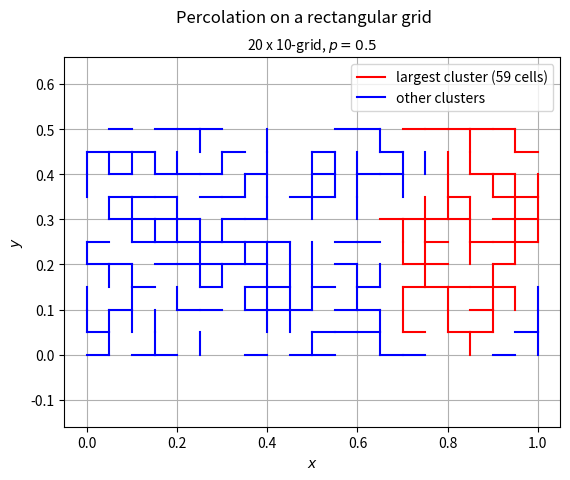
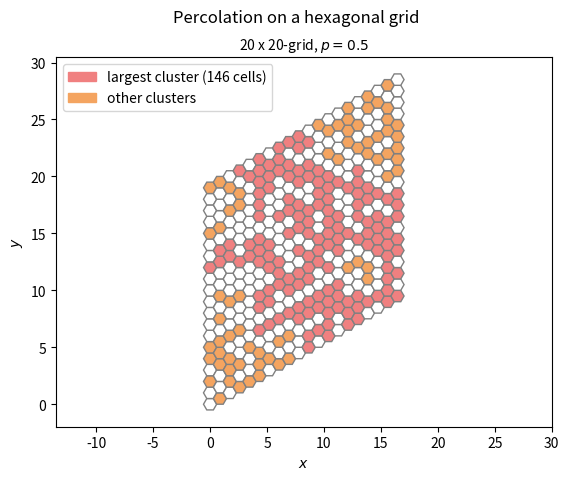
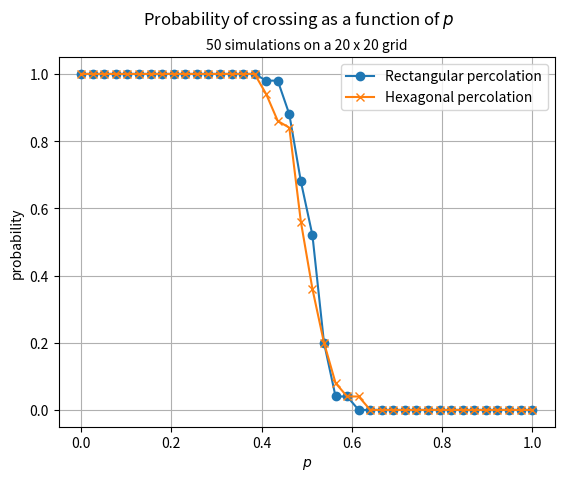

Recreate these plots in Python, in order.
"""simulate Percolations on different graphs"""
import numpy as np
import matplotlib.pyplot as plt
from matplotlib.patches import RegularPolygon, Patch
from matplotlib.lines import Line2D
from math import sqrt, pi

# Fixing random state for reproducibility
# np.random.seed(19680801)

# Standard coupling of edge percolation in a w by h rectangle of square lattice
# width w
# height h
# total number of edges is h*(w+1) vertical ones and (h+1)*w horizontal
# ones, edges are labeled with vertex, the vertex (i,j) is associate to
# two edges, the right one (i,j)--(i+1,j) is recorded in the element
# x[i,j,0],  the up one (i,j)--(i,j+1) is recorded in x[i,j,1].


class PercolationRect:

    grid_type = 'rectangular'
    largest_cluster_color = 'r'
    other_clusters_color = 'b'

    def __init__(self, w: int, h: int):
        self.w = w
        self.h = h
        self.p = None
        self.rand_array = self._get_rand_array()
        self.sample = None
        self.cluster = None
        self.suptitle = f'Percolation on a {self.grid_type} grid'

    def _get_rand_array(self):
        """Return a 2d random array"""
        return np.random.random((self.w + 1, self.h + 1, 2))

    def _get_sample(self, p: float) -> np.ndarray:
        """
        This function will give a percolation sample in a rectangle
        of height h, width w, parameter p,
        the output is two arrays:
        - sample[h+1, w, 0], the horizontal edges,
        - sample[h, w+1, 1], the vertical edges.
        Order the horizontal edges by (i,j,0); i=1..w; j= 1..h+1;
        from the bottom left corner,
        i coordinate go to the right and j coordinate go to the top.
        Order the vertical edges by (i,j,1); i=1..w+1; j=1..h,
        same coordinate as the horizontals.
        """
        return np.where(self.rand_array < p, 0, 1)

    def compute_clusters(self, p: float):
        """
        Compute the clusters of a percolation sample x of width w
        and height h, on the square lattice,
        return a list cluster[i, j] = k where
        k indicate to which cluster the site (i,j) belongs to.

        Order the vertices by order[i, j] = i + 1 + (w + 1)*j,
        that is left to right, bottom to top.
        The variable order record the next unvisited vertex
        """
        w = self.w
        h = self.h
        self.p = p
        self.sample = self._get_sample(p)
        self.cluster = np.zeros((w + 1, h + 1), dtype=int)
        visited = np.full((w + 1, h + 1), False)
        k = 0  # cluster index
        myvertex = 1
        stack = []
        # as long as we havent treated the last myvertex, continue
        while myvertex < (w + 1) * (h + 1):
            # put the next site in myvertex in to the stack if the site is
            # unvisited, otherwise myvertex ++
            iv = (myvertex - 1) % (w + 1)
            jv = (myvertex - 1) // (w + 1)
            if not visited[iv, jv]:
                stack.append([iv, jv])
                k += 1  # increment cluster index
            else:
                myvertex += 1

            while stack:
                # pop the current myvertex from the stack and set its cluster
                # label to k and mark as visited
                i, j = stack.pop(0)
                self.cluster[i, j] = k
                visited[i, j] = True
                # check all of its 4 neighbors, if neighbor is unvisited and
                # connected to current site,
                # then set its cluster label to k and marked visited and
                # push this site into stack, otherwise do nothing
                # check the left neighbor, first coordinate must >0 to have
                # a left neighbor
                if i > 0 and not visited[i - 1, j] and \
                   self.sample[i - 1, j, 0] == 1:
                    self.cluster[i - 1, j] = k
                    visited[i - 1, j] = True
                    stack.append([i - 1, j])
                # check the right neighbor, first coordinate must be < w
                # to have a right neighbor
                if i < w and not visited[i + 1, j] and \
                   self.sample[i, j, 0] == 1:
                    self.cluster[i + 1, j] = k
                    visited[i + 1, j] = True
                    stack.append([i + 1, j])
                # check the up neighbor, second coordinate must be < h
                # to have such a neighbor
                if j < h and not visited[i, j + 1] and \
                   self.sample[i, j, 1] == 1:
                    self.cluster[i, j + 1] = k
                    visited[i, j + 1] = True
                    stack.append([i, j + 1])
                # check the bottom neighbor, second coordinate must be > 0
                if j > 0 and not visited[i, j - 1] and \
                   self.sample[i, j - 1, 1] == 1:
                    self.cluster[i, j - 1] = k
                    visited[i, j - 1] = True
                    stack.append([i, j - 1])

    def get_largest_cluster(self) -> tuple:
        """Return index and size of largest cluster"""
        flat_cluster = self.cluster.reshape(-1)
        true_clusters = np.extract(flat_cluster > 0, flat_cluster)
        counts = np.bincount(true_clusters)
        largest = np.argmax(counts)
        size = counts[largest]
        return largest, size

    def create_figure(self, show_grid=True):
        """Create empty figure"""
        fig, ax = plt.subplots()
        ax.set_xlabel('$x$')
        ax.set_ylabel('$y$')
        ax.set_aspect('equal', 'datalim')  # x and y scales are equal
        fig.suptitle(self.suptitle)
        ax.grid(show_grid)
        return ax

    def set_title(self, ax):
        """Set ax title"""
        ax.set_title(f'{self.w} x {self.h}-grid, $p = {self.p}$', fontsize=10)

    def set_legend(self, ax, largest_cluster_size):
        """Set figure legend"""
        handles = []
        handles.append(Line2D([0], [0], color=self.largest_cluster_color,
                              label='largest cluster '
                                    f'({largest_cluster_size} cells)'))
        handles.append(Line2D([0], [0], color=self.other_clusters_color,
                              label='other clusters'))
        ax.legend(handles=handles)

    def plot_clusters(self):
        """Plot clusters using matplotlib"""
        w = self.w
        h = self.h
        largest_cluster, largest_cluster_size = self.get_largest_cluster()

        # Compute space step
        dx = 1. / max(w, h)

        # Create figure
        ax = self.create_figure()

        for i in range(w + 1):
            for j in range(h + 1):
                if self.cluster[i, j] == largest_cluster:
                    color = self.largest_cluster_color
                else:
                    color = self.other_clusters_color
                # Plot horizontal edge
                if i <= w - 1 and self.sample[i, j, 0] == 1:
                    ax.plot([i * dx, (i + 1) * dx], [j * dx, j * dx],
                            color=color)
                # Plot vertical edge
                if j <= h - 1 and self.sample[i, j, 1] == 1:
                    ax.plot([i * dx, i * dx], [j * dx, (j + 1) * dx],
                            color=color)

        self.set_title(ax)
        self.set_legend(ax, largest_cluster_size)

    def __repr__(self):
        """Return a string be output with print(self)"""
        s = f'sample:\n{self.sample}\n'
        s += f'cluster:\n{self.cluster}\n'
        s += f'largest_cluster:\n{self.get_largest_cluster()}'
        return s

    def is_crossed(self):
        """Return True if percolation crosses from left to right boundary"""
        left_boundary_clusters = np.extract(self.cluster[0] > 0,
                                            self.cluster[0])
        right_boundary_clusters = np.extract(self.cluster[-1] > 0,
                                             self.cluster[-1])
        return np.in1d(left_boundary_clusters, right_boundary_clusters).any()

    def plot(self, p: int):
        """Compute percolation for a given p and plot it"""
        self.compute_clusters(p)
        self.plot_clusters()


class PercolationHex(PercolationRect):
    """
    The hexagonal lattice, percolation by cells, we take a w times h hexagonal
    lattice, label the hexagonal cells by its center, counts from left bottom,
    Cell centers are labeled (0,0) ... (h-1,w-1)
    """

    grid_type = 'hexagonal'
    largest_cluster_color = 'lightcoral'
    other_clusters_color = 'sandybrown'

    def _get_rand_array(self):
        """Return a 2d random array"""
        return np.random.random((self.w, self.h))

    def compute_clusters(self, p: float):
        """
        compute the clusters of a percolation sample x of width w
        and height h, on the hexagonal lattice,
        return a list cluster[i,j] = k where
        k indicates to which cluster the site (i,j) belongs to.
        order the vertices by order(i,j)=i+1+wj, that is left to right,
        bottom to top. the variable myvertex record the next unvisited vertex
        """
        w = self.w
        h = self.h
        self.p = p
        self.sample = self._get_sample(p)
        self.cluster = np.zeros((w, h), dtype=int)
        x = self.sample
        visited = np.full((w, h), False)
        k = 0  # cluster index
        myvertex = 1
        stack = []
        # as long as we havent treated the last myvertex, continue
        while myvertex < w * h + 1:
            # put the next site in myvertex in to the stack if the site is
            # unvisited, otherwise myvertex ++
            iv = (myvertex - 1) % w
            jv = (myvertex - 1) // w
            if not visited[iv, jv] and x[iv, jv] == 1:
                stack.append([iv, jv])
                k += 1  # increment cluster index
            else:
                myvertex += 1

            while stack:
                # pop the current myvertex from the stack and set its cluster
                # label to k and mark as visited
                i, j = stack.pop(0)
                self.cluster[i, j] = k
                visited[i, j] = True
                # check all of its six neighbors, if neighbor is unvisited and
                # connected to current site,
                # then set its cluster label to k and marked visited and
                # push this site into stack, otherwise do nothing
                # check the 12clock neighbor
                if j < h-1 and not visited[i, j+1] and x[i, j+1] == 1:
                    self.cluster[i, j+1] = k
                    visited[i, j+1] = True
                    stack.append([i, j+1])
                # check the 2clock neighbor
                if i < w-1 and not visited[i+1, j] and x[i+1, j] == 1:
                    self.cluster[i+1, j] = k
                    visited[i+1, j] = True
                    stack.append([i+1, j])
                # check the 4clock neighbor
                if i < w-1 and j > 0 and not visited[i+1, j-1] \
                   and x[i+1, j-1] == 1:
                    self.cluster[i+1, j-1] = k
                    visited[i+1, j-1] = True
                    stack.append([i+1, j-1])
                # check the 6clock neighbor
                if j > 0 and not visited[i, j-1] and x[i, j-1] == 1:
                    self.cluster[i, j-1] = k
                    visited[i, j-1] = True
                    stack.append([i, j-1])
                # check the 8clock neighbor
                if i > 0 and not visited[i-1, j] and x[i-1, j] == 1:
                    self.cluster[i-1, j] = k
                    visited[i-1, j] = True
                    stack.append([i-1, j])
                # check the 10clock neighbor
                if i > 0 and j < h-1 and not visited[i-1, j+1] \
                   and x[i-1, j+1] == 1:
                    self.cluster[i-1, j+1] = k
                    visited[i-1, j+1] = True
                    stack.append([i-1, j+1])

    def set_legend(self, ax, largest_cluster_size):
        """Set figure legend"""
        handles = []
        handles.append(Patch(color=self.largest_cluster_color,
                             label='largest cluster '
                                   f'({largest_cluster_size} cells)'))
        handles.append(Patch(color=self.other_clusters_color,
                             label='other clusters'))
        ax.legend(handles=handles)

    def plot_clusters(self, add_cluster_id=False):
        """Plot clusters using matplotlib"""
        w = self.w
        h = self.h
        largest_cluster, largest_cluster_size = self.get_largest_cluster()
        ax = self.create_figure(show_grid=False)

        for i in range(w):
            for j in range(h):
                if self.sample[i, j] == 0:
                    color = 'white'
                else:
                    if self.cluster[i, j] == largest_cluster:
                        color = self.largest_cluster_color
                    else:
                        color = self.other_clusters_color
                # Polygon coordinates
                x = (i * 3**0.5 / 2)
                y = (i / 2 + j)
                hex = RegularPolygon((x, y), numVertices=6, radius=3**0.5/3,
                                     orientation=np.radians(30),
                                     facecolor=color, alpha=1.,
                                     edgecolor='grey')
                ax.add_patch(hex)
                if add_cluster_id:
                    ax.text(x, y, self.cluster[i, j], ha='center', va='center')

        self.set_title(ax)
        self.set_legend(ax, largest_cluster_size)
        ax.autoscale()


def percolation_vs_p(w: int, h: int, nsim=40, n_p=40):
    """
    Plot the probability of crossing as a function of p
    by running nsim simulations
    """
    p = np.linspace(0., 1., n_p)  # 40-value array between 0 and 1

    def crossing_probability(Percolation, p: float):
        """Return a probability of crossing"""
        sum = 0
        for i in range(nsim):
            perco = Percolation(w, h)
            perco.compute_clusters(p)
            if perco.is_crossed():
                sum += 1
        return sum / nsim

    def get_crossing_probabilities(Percolation):
        """
        Return a n_p array of crossing probability for given Percolation type
        """
        print(f"Computing crossing probabilities for {Percolation.grid_type} "
              "percolation")
        crossing_prob = np.zeros_like(p)
        for i in range(len(p)):
            crossing_prob[i] = crossing_probability(Percolation, p[i])
        return crossing_prob

    crossing_prob_rect = get_crossing_probabilities(PercolationRect)
    crossing_prob_hex = get_crossing_probabilities(PercolationHex)

    fig, ax = plt.subplots()
    fig.suptitle('Probability of crossing as a function of $p$')
    ax.set_xlabel('$p$')
    ax.set_ylabel('probability')
    ax.grid()
    plt.plot(p, crossing_prob_rect, '-o', label='Rectangular percolation')
    plt.plot(p, crossing_prob_hex, '-x', label='Hexagonal percolation')
    ax.legend()
    ax.set_title(f"{nsim} simulations on a {w} x {h} grid", fontsize=10)


if __name__ == '__main__':

    percorect = PercolationRect(20, 10)
    percorect.compute_clusters(p=0.5)
    # print(percorect)
    percorect.plot_clusters()

    percohex = PercolationHex(20, 20)
    percohex.compute_clusters(p=0.5)
    # print(percohex)
    # print('is_crossed:', percohex.is_crossed())
    percohex.plot_clusters(add_cluster_id=False)

    # Compute percolation probabilities
    percolation_vs_p(20, 20, nsim=50)
    plt.show()
